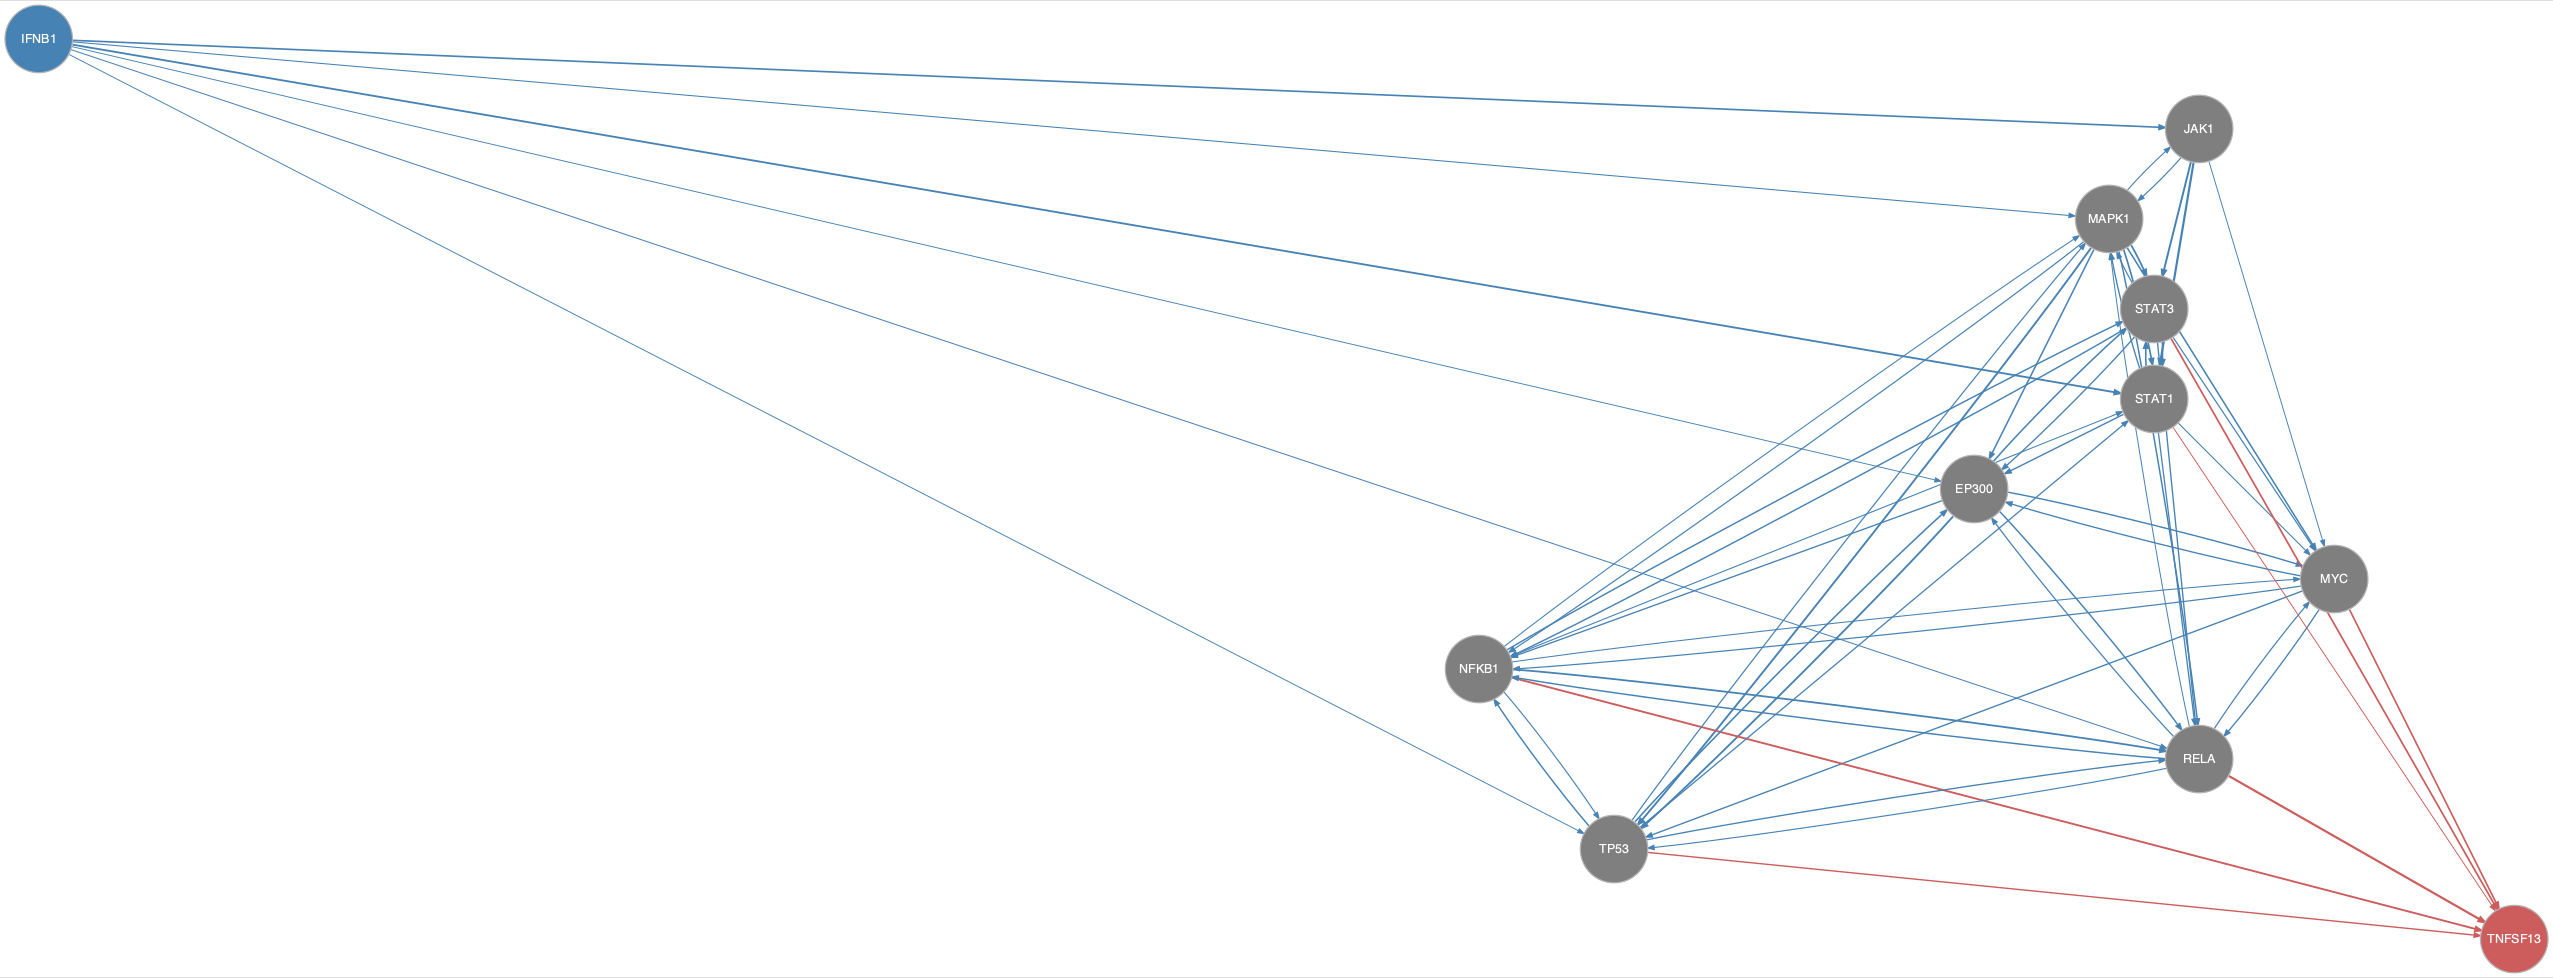

Data behind this chart, as committed beside it:
from	to
EP300	MYC
EP300	NFKB1
EP300	RELA
EP300	STAT3
EP300	TP53
IFNB1	EP300
IFNB1	JAK1
IFNB1	MAPK1
IFNB1	RELA
IFNB1	STAT1
IFNB1	TP53
JAK1	MAPK1
JAK1	MYC
JAK1	STAT1
JAK1	STAT3
MAPK1	EP300
MAPK1	JAK1
MAPK1	MYC
MAPK1	NFKB1
MAPK1	RELA
MAPK1	STAT1
MAPK1	STAT3
MAPK1	TP53
MYC	EP300
MYC	NFKB1
MYC	RELA
MYC	TP53
NFKB1	MAPK1
NFKB1	MYC
NFKB1	RELA
NFKB1	STAT1
NFKB1	STAT3
NFKB1	TP53
RELA	EP300
RELA	MAPK1
RELA	MYC
RELA	NFKB1
RELA	TP53
STAT1	EP300
STAT1	MAPK1
STAT1	MYC
STAT1	RELA
STAT1	STAT3
STAT3	EP300
STAT3	MAPK1
STAT3	MYC
STAT3	NFKB1
STAT3	RELA
STAT3	STAT1
TP53	EP300
TP53	MAPK1
TP53	NFKB1
TP53	RELA
TP53	STAT1
MYC	TNFSF13
NFKB1	TNFSF13
RELA	TNFSF13
STAT1	TNFSF13
STAT3	TNFSF13
TP53	TNFSF13
